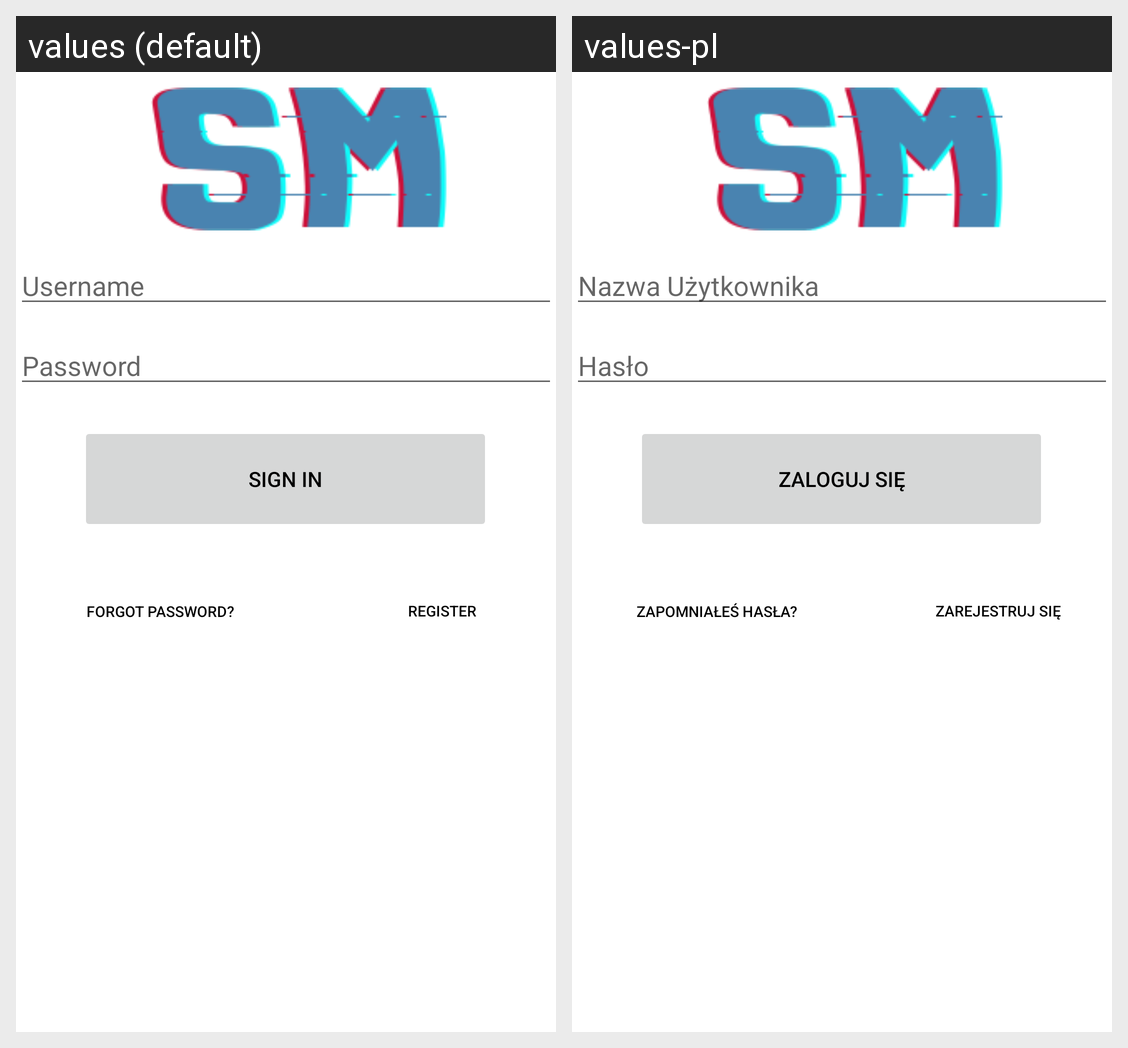

This grid shows one Android layout under two languages. Give, for every string resource on the screen, its name, the default text and each shown locale's text.
Android screen res/layout/activity_login.xml rendered under 2 locales, left to right: values (default), values-pl. Device: Nexus 5 (rendered at 1080×1920; each locale shown at half size, 540×960, under a caption strip naming it); theme Theme.ProjektSM.
Strings drawn on this screen, with the default value and each locale's value (text and hints the layout hard-codes, and strings that could not be matched under every locale, appear in the picture but are not listed):

prompt_username
  values: Username
  values-pl: Nazwa Użytkownika

action_sign_in
  values: Sign in
  values-pl: Zaloguj się

action_forgot_password
  values: Forgot Password?
  values-pl: Zapomniałeś hasła?

action_register
  values: Register
  values-pl: Zarejestruj się

prompt_password
  values: Password
  values-pl: Hasło

action_sign_in_short
  values: Sign in
  values-pl: Zaloguj się
